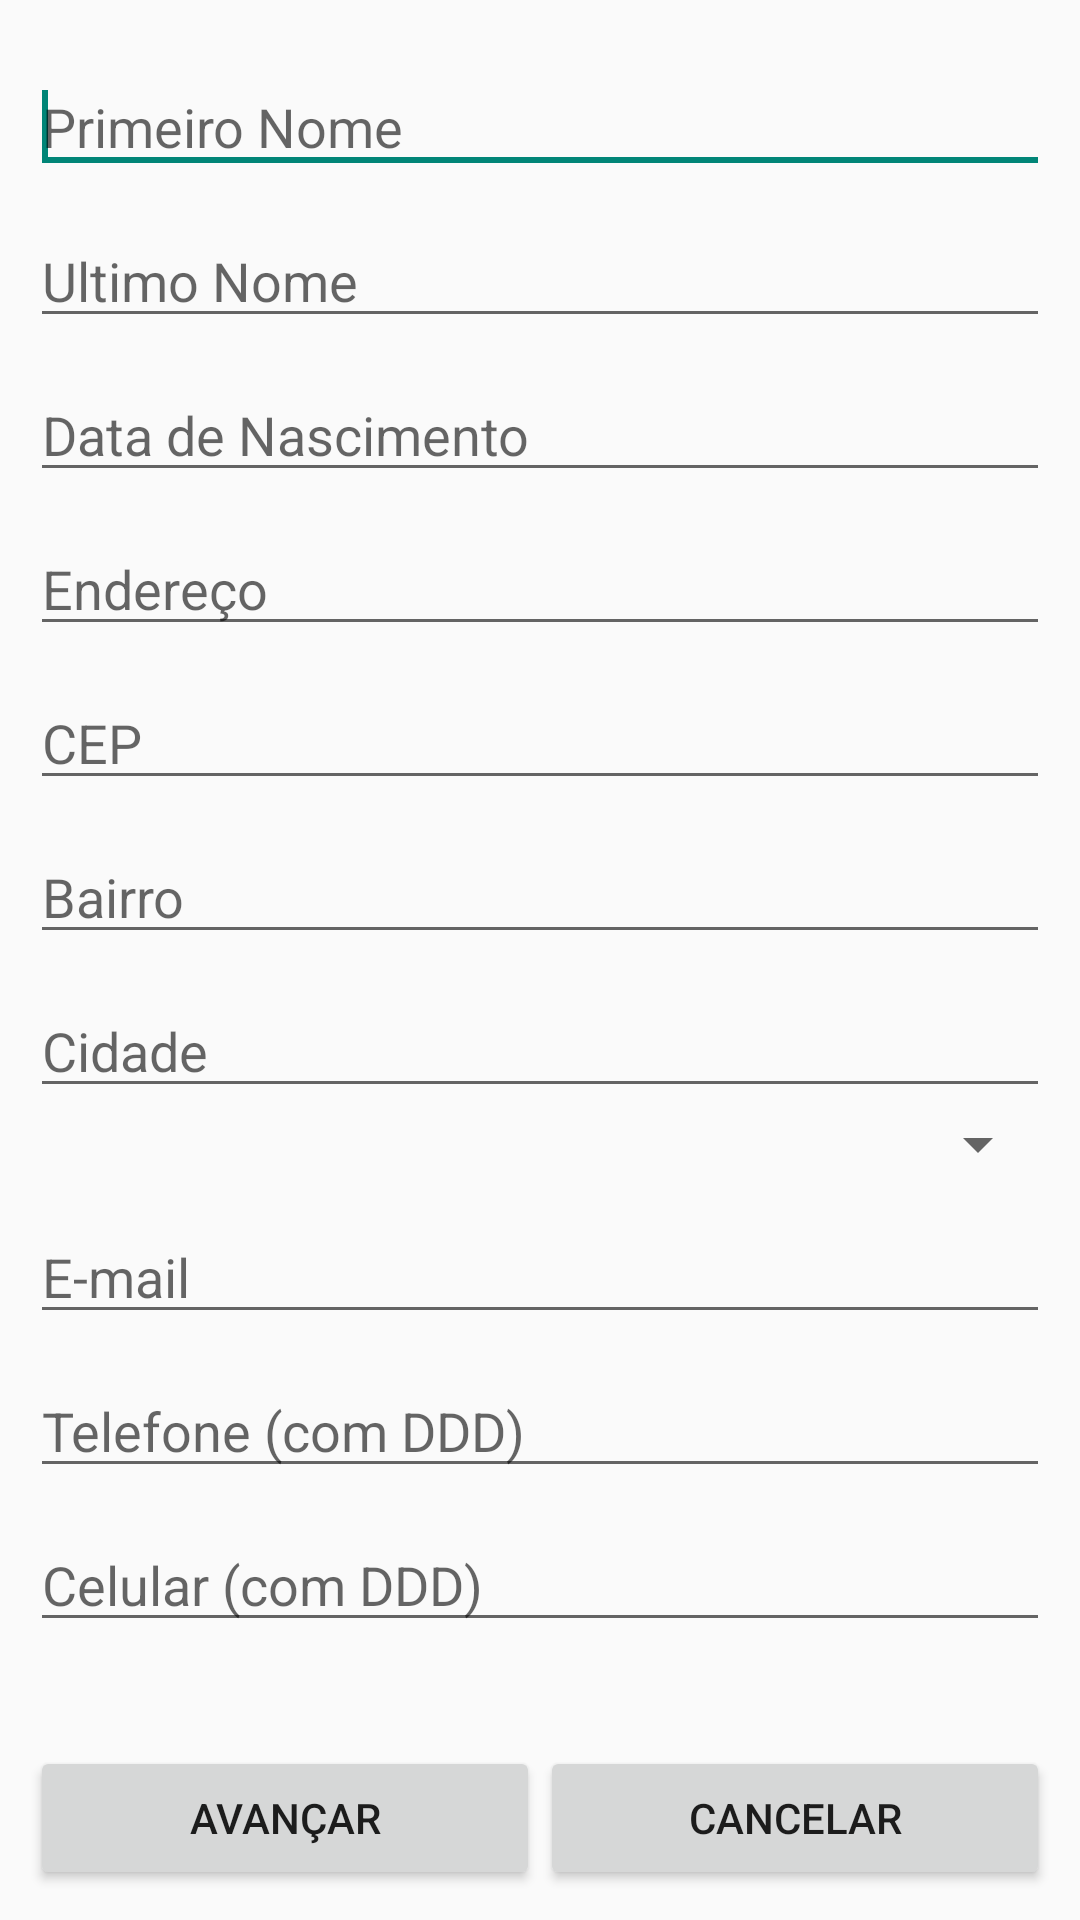

This screen was rendered from an Android layout file. Write that file and the resources it references.
<!-- AndroidManifest.xml: application theme AppTheme -->
<!-- res/layout/activity_cliente_main.xml -->
<?xml version="1.0" encoding="utf-8"?>
<RelativeLayout android:layout_width="fill_parent"
    android:layout_height="fill_parent"
    android:paddingBottom="@dimen/margin"
    android:paddingLeft="@dimen/margin"
    android:paddingRight="@dimen/margin"
    android:paddingTop="@dimen/margin" xmlns:android="http://schemas.android.com/apk/res/android">

    <LinearLayout
        android:id="@id/linear_item"
        android:layout_width="fill_parent"
        android:layout_height="wrap_content"
        android:layout_alignParentBottom="true" >

        <Button
            android:id="@id/salvar"
            android:layout_width="0.0dip"
            android:layout_height="wrap_content"
            android:layout_weight="0.5"
            android:text="@string/avancar" />

        <Button
            android:id="@id/cancelar"
            android:layout_width="0.0dip"
            android:layout_height="wrap_content"
            android:layout_weight="0.5"
            android:text="@string/cancelar" />
    </LinearLayout>

    <ScrollView
        android:layout_width="match_parent"
        android:layout_height="match_parent"
        android:layout_above="@id/linear_item"
        android:layout_alignLeft="@id/linear_item" >
    
    <LinearLayout
        android:id="@id/linearLayout1"
        android:layout_width="fill_parent"
        android:layout_height="wrap_content"
        android:orientation="vertical" >

            <EditText
                android:id="@id/primeiroNome"
                android:layout_width="fill_parent"
                android:layout_height="wrap_content"
                android:hint="Primeiro Nome"
                android:paddingTop="20.0dip" >

                <requestFocus />
            </EditText>

            <EditText
                android:id="@id/ultimoNome"
                android:layout_width="fill_parent"
                android:layout_height="wrap_content"
                android:hint="Ultimo Nome"
                android:paddingTop="20.0dip" >
            </EditText>

            <EditText
                android:id="@id/dataNascimento"
                android:layout_width="fill_parent"
                android:layout_height="wrap_content"
                android:ems="10"
                android:hint="Data de Nascimento"
                android:inputType="date"
                android:paddingTop="20.0dip" />

            <EditText
                android:id="@id/endereco"
                android:layout_width="fill_parent"
                android:layout_height="wrap_content"
                android:hint="Endereço"
                android:paddingTop="20.0dip" />

            <EditText
                android:id="@id/cep"
                android:layout_width="fill_parent"
                android:layout_height="wrap_content"
                android:layout_weight="0.2"
                android:hint="CEP"
                android:inputType="number"
                android:paddingTop="20.0dip" />

            <EditText
                android:id="@id/bairro"
                android:layout_width="fill_parent"
                android:layout_height="wrap_content"
                android:hint="Bairro"
                android:paddingTop="20.0dip" />

            <EditText
                android:id="@id/cidade"
                android:layout_width="fill_parent"
                android:layout_height="wrap_content"
                android:hint="Cidade"
                android:paddingTop="20.0dip" />

            <Spinner
                android:id="@id/estados"
                android:layout_width="fill_parent"
                android:layout_height="wrap_content"
                android:paddingTop="20.0dip"
                android:prompt="@string/estado" />

            <EditText
                android:id="@id/email"
                android:layout_width="fill_parent"
                android:layout_height="wrap_content"
                android:ems="10"
                android:hint="E-mail"
                android:inputType="textEmailAddress"
                android:paddingTop="20.0dip" />

            <EditText
                android:id="@id/telefone"
                android:layout_width="fill_parent"
                android:layout_height="wrap_content"
                android:ems="10"
                android:hint="Telefone (com DDD)"
                android:inputType="text|phone"
                android:paddingTop="20.0dip" />

            <EditText
                android:id="@id/celular"
                android:layout_width="fill_parent"
                android:layout_height="wrap_content"
                android:ems="10"
                android:hint="Celular (com DDD)"
                android:inputType="text|phone"
                android:paddingTop="20.0dip" />

    </LinearLayout>
    
    </ScrollView>

</RelativeLayout>
<!-- resources referenced by this layout -->
<resources>
  <dimen name="margin">10dp</dimen>
  <string name="avancar">Avançar</string>
  <string name="cancelar">Cancelar</string>
  <string name="estado">Estado</string>
  <style name="AppTheme" parent="Theme.Apptheme">
          
      </style>
  <style name="Theme.Apptheme" parent="Theme.AppCompat.Light">
          
          
          
          
          
          <item name="android:actionBarStyle">@style/ActionBar.Solid.Apptheme</item>
          <item name="actionBarStyle">@style/ActionBar.Solid.Apptheme</item>
          
          
          
  
          <item name="actionMenuTextColor">@color/main_green_apptheme</item>
          <item name="drawerArrowStyle">@style/DrawerArrowStyle</item>
  
          <item name="android:listViewStyle">@style/ListView.Apptheme</item>
          <item name="android:gridViewStyle">@style/GridView.Apptheme</item>
  
          
          <item name="colorPrimary">@color/colorPrimary</item>
          <item name="colorPrimaryDark">@color/colorPrimaryDark</item>
  
          <item name="cpbStyle">@style/CircularThemeProgressBar</item>
  
          
          <item name="android:textViewStyle">@style/Widget.TextView.AppTheme</item>
  
      </style>
  <style name="ActionBar.Solid.Apptheme" parent="Widget.AppCompat.ActionBar.Solid">
          
          
          
          
          <item name="android:progressBarStyle">@style/ProgressBar.Apptheme</item>
          <item name="android:titleTextStyle">@style/TitleBarTextColor</item>
          <item name="titleTextStyle">@style/TitleBarTextColor</item>
      </style>
  <color name="main_green_apptheme">#34B575</color>
  <style name="DrawerArrowStyle" parent="Widget.AppCompat.DrawerArrowToggle">
          <item name="spinBars">true</item>
          <item name="color">@color/main_green_apptheme</item>
      </style>
  <style name="ListView.Apptheme" parent="@android:style/Widget.Holo.ListView">
          
          <item name="android:drawSelectorOnTop">true</item>
          
          
          <item name="android:divider">@color/lista_linha_cinza</item>
          <item name="android:dividerHeight">1px</item>
          <item name="android:footerDividersEnabled">true</item>
          <item name="android:fadingEdge">none</item>
          <item name="android:fadingEdgeLength">0dp</item>
      </style>
  <style name="GridView.Apptheme" parent="android:Widget.GridView">
          <item name="android:drawSelectorOnTop">true</item>
          
  
      </style>
  <color name="colorPrimary">@color/White</color>
  <color name="colorPrimaryDark">@color/DarkGray</color>
  <style name="CircularThemeProgressBar" parent="Widget.AppCompat.ProgressBar">
          
          <item name="cpb_color">@color/cpb_default_color</item>
          <item name="cpb_stroke_width">@dimen/cpb_default_stroke_width</item>
          <item name="cpb_min_sweep_angle">@integer/cpb_default_min_sweep_angle</item>
          <item name="cpb_max_sweep_angle">@integer/cpb_default_max_sweep_angle</item>
          <item name="cpb_sweep_speed">@string/cpb_default_sweep_speed</item>
          <item name="cpb_rotation_speed">@string/cpb_default_rotation_speed</item>
      </style>
  <style name="Widget.TextView.AppTheme" parent="android:Widget.Holo.Light.TextView">
          
          
      </style>
  <style name="ProgressBar.Apptheme" parent="Widget.AppCompat.ProgressBar.Horizontal">
          
          
      </style>
  <style name="TitleBarTextColor" parent="@style/TextAppearance.AppCompat.Widget.ActionBar.Title">
          <item name="android:textColor">@color/main_green_apptheme</item>
      </style>
  <color name="lista_linha_cinza">#C9C9C9</color>
  <color name="White">#FFFFFF</color>
  <color name="DarkGray">#ffd7d7d7</color>
</resources>
